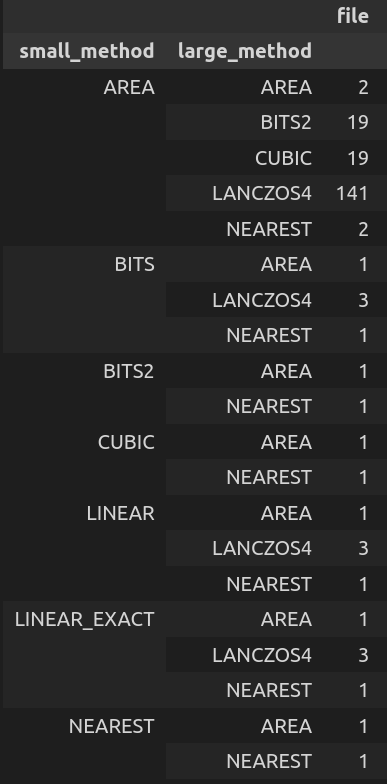

Source data for this figure (header and first rows):
file, size, small_method, small_t, small_size, large_method, large_t, psnr
./samples//cat3.jpg, (320, 512, 3), AREA, 0.0007367, (80, 128, 3), LANCZOS4, 0.00335, 36.59
./samples//cat2.jpg, (960, 640, 3), AREA, 0.001737, (240, 160, 3), LANCZOS4, 0.01283, 39.91
./samples//art.png, (704, 448, 3), AREA, 0.0007718, (176, 112, 3), LANCZOS4, 0.005673, 20.62
./samples/textures/1.2.12(1).tiff, (512, 512, 3), AREA, 0.0005834, (128, 128, 3), LANCZOS4, 0.007826, 16.14
./samples/textures/1.2.13(1).tiff, (512, 512, 3), AREA, 0.0005682, (128, 128, 3), LANCZOS4, 0.003226, 17.35
./samples/textures/1.4.01.tiff, (1024, 1024, 3), AREA, 0.003775, (256, 256, 3), LANCZOS4, 0.01623, 27.92
./samples/textures/1.5.07.tiff, (512, 512, 3), AREA, 0.0007322, (128, 128, 3), LANCZOS4, 0.002962, 23.5
./samples/textures/1.3.04.tiff, (1024, 1024, 3), AREA, 0.002012, (256, 256, 3), LANCZOS4, 0.01675, 21.52
./samples/textures/1.4.10.tiff, (1024, 1024, 3), AREA, 0.002117, (256, 256, 3), LANCZOS4, 0.01515, 24.02
./samples/textures/texmos1.p512.tiff, (512, 512, 3), AREA, 0.0005188, (128, 128, 3), BITS2, 0.0008261, 14.06
./samples/textures/texmos1.p512.tiff, (512, 512, 3), AREA, 0.0005188, (128, 128, 3), CUBIC, 0.0008123, 14.06
./samples/textures/texmos2.p512.tiff, (512, 512, 3), AREA, 0.0005658, (128, 128, 3), BITS2, 0.0008457, 14
./samples/textures/texmos2.p512.tiff, (512, 512, 3), AREA, 0.0005658, (128, 128, 3), CUBIC, 0.0008187, 14
./samples/textures/1.5.03(1).tiff, (512, 512, 3), AREA, 0.0005133, (128, 128, 3), LANCZOS4, 0.003468, 26.16
./samples/textures/1.5.03(2).tiff, (512, 512, 3), AREA, 0.0005202, (128, 128, 3), LANCZOS4, 0.00435, 26.16
./samples/textures/1.2.11.tiff, (512, 512, 3), AREA, 0.0005856, (128, 128, 3), LANCZOS4, 0.006209, 15.11
./samples/textures/1.4.08.tiff, (1024, 1024, 3), AREA, 0.002561, (256, 256, 3), LANCZOS4, 0.01214, 32.74
./samples/textures/1.3.06.tiff, (1024, 1024, 3), AREA, 0.00209, (256, 256, 3), LANCZOS4, 0.01531, 24.57
./samples/textures/1.2.03.tiff, (512, 512, 3), AREA, 0.0005298, (128, 128, 3), LANCZOS4, 0.002939, 14.07
./samples/textures/1.3.13.tiff, (1024, 1024, 3), AREA, 0.00211, (256, 256, 3), LANCZOS4, 0.01171, 27.67
./samples/textures/1.5.04.tiff, (512, 512, 3), AREA, 0.0005691, (128, 128, 3), LANCZOS4, 0.005163, 22.97
./samples/textures/1.2.09.tiff, (512, 512, 3), AREA, 0.00052, (128, 128, 3), BITS2, 0.0008287, 14.57
./samples/textures/1.2.09.tiff, (512, 512, 3), AREA, 0.00052, (128, 128, 3), CUBIC, 0.0008168, 14.57
./samples/textures/1.2.05.tiff, (512, 512, 3), AREA, 0.0005221, (128, 128, 3), LANCZOS4, 0.002906, 15.24
./samples/textures/1.1.07.tiff, (512, 512, 3), AREA, 0.0006263, (128, 128, 3), LANCZOS4, 0.002997, 22.58
./samples/textures/1.2.02.tiff, (512, 512, 3), AREA, 0.0005195, (128, 128, 3), LANCZOS4, 0.003031, 16.6
./samples/textures/texmos2.s512.tiff, (512, 512, 3), AREA, 0.0005214, (128, 128, 3), AREA, 0.0002666, 361.2
./samples/textures/texmos2.s512.tiff, (512, 512, 3), AREA, 0.0005214, (128, 128, 3), NEAREST, 0.0002604, 361.2
./samples/textures/texmos2.s512.tiff, (512, 512, 3), BITS, 0.0002325, (128, 128, 3), AREA, 0.0003145, 361.2
./samples/textures/texmos2.s512.tiff, (512, 512, 3), BITS, 0.0002325, (128, 128, 3), NEAREST, 0.0003898, 361.2
./samples/textures/texmos2.s512.tiff, (512, 512, 3), BITS2, 0.000309, (128, 128, 3), AREA, 0.00033, 361.2
./samples/textures/texmos2.s512.tiff, (512, 512, 3), BITS2, 0.000309, (128, 128, 3), NEAREST, 0.0002646, 361.2
./samples/textures/texmos2.s512.tiff, (512, 512, 3), CUBIC, 0.0002334, (128, 128, 3), AREA, 0.000334, 361.2
./samples/textures/texmos2.s512.tiff, (512, 512, 3), CUBIC, 0.0002334, (128, 128, 3), NEAREST, 0.0002823, 361.2
./samples/textures/texmos2.s512.tiff, (512, 512, 3), LINEAR, 0.0001335, (128, 128, 3), AREA, 0.0002618, 361.2
./samples/textures/texmos2.s512.tiff, (512, 512, 3), LINEAR, 0.0001335, (128, 128, 3), NEAREST, 0.0002675, 361.2
./samples/textures/texmos2.s512.tiff, (512, 512, 3), LINEAR_EXACT, 0.0002465, (128, 128, 3), AREA, 0.0003593, 361.2
./samples/textures/texmos2.s512.tiff, (512, 512, 3), LINEAR_EXACT, 0.0002465, (128, 128, 3), NEAREST, 0.0002642, 361.2
./samples/textures/texmos2.s512.tiff, (512, 512, 3), NEAREST, 7.152557373046875e-05, (128, 128, 3), AREA, 0.0002663, 361.2
./samples/textures/texmos2.s512.tiff, (512, 512, 3), NEAREST, 7.152557373046875e-05, (128, 128, 3), NEAREST, 0.0003865, 361.2
./samples/textures/1.2.11(1).tiff, (512, 512, 3), AREA, 0.0005825, (128, 128, 3), LANCZOS4, 0.002932, 15.11
./samples/textures/1.3.11.tiff, (1024, 1024, 3), AREA, 0.002026, (256, 256, 3), LANCZOS4, 0.01451, 28.3
./samples/textures/1.1.01.tiff, (512, 512, 3), AREA, 0.0006189, (128, 128, 3), LANCZOS4, 0.002904, 17.15
./samples/textures/1.5.06.tiff, (512, 512, 3), AREA, 0.0005202, (128, 128, 3), LANCZOS4, 0.002905, 31.94
./samples/textures/1.5.04(2).tiff, (512, 512, 3), AREA, 0.00056, (128, 128, 3), LANCZOS4, 0.002905, 22.97
./samples/textures/1.1.08.tiff, (512, 512, 3), AREA, 0.000859, (128, 128, 3), BITS2, 0.0008194, 27.58
./samples/textures/1.1.08.tiff, (512, 512, 3), AREA, 0.000859, (128, 128, 3), CUBIC, 0.0008152, 27.58
./samples/textures/1.1.12.tiff, (512, 512, 3), AREA, 0.0005987, (128, 128, 3), LANCZOS4, 0.005575, 23.88
./samples/textures/1.3.10.tiff, (1024, 1024, 3), AREA, 0.002243, (256, 256, 3), LANCZOS4, 0.01188, 30.35
./samples/textures/1.2.10(1).tiff, (512, 512, 3), AREA, 0.0005391, (128, 128, 3), LANCZOS4, 0.002981, 15.26
./samples/textures/1.1.04.tiff, (512, 512, 3), AREA, 0.0005512, (128, 128, 3), LANCZOS4, 0.00296, 21.24
./samples/textures/1.2.07.tiff, (512, 512, 3), AREA, 0.0005751, (128, 128, 3), LANCZOS4, 0.002986, 14.12
./samples/textures/1.4.11.tiff, (1024, 1024, 3), AREA, 0.002114, (256, 256, 3), BITS2, 0.002157, 21.51
./samples/textures/1.4.11.tiff, (1024, 1024, 3), AREA, 0.002114, (256, 256, 3), CUBIC, 0.00218, 21.51
./samples/textures/1.5.02(1).tiff, (512, 512, 3), BITS, 0.0002444, (128, 128, 3), LANCZOS4, 0.002974, 17.39
./samples/textures/1.5.02(1).tiff, (512, 512, 3), LINEAR, 0.0001302, (128, 128, 3), LANCZOS4, 0.003069, 17.39
./samples/textures/1.5.02(1).tiff, (512, 512, 3), LINEAR_EXACT, 0.000258, (128, 128, 3), LANCZOS4, 0.003151, 17.39
./samples/textures/1.3.05.tiff, (1024, 1024, 3), AREA, 0.002125, (256, 256, 3), LANCZOS4, 0.01555, 22.82
./samples/textures/1.5.01.tiff, (512, 512, 3), AREA, 0.0005291, (128, 128, 3), LANCZOS4, 0.003096, 31.1
./samples/textures/1.4.09.tiff, (1024, 1024, 3), AREA, 0.002264, (256, 256, 3), LANCZOS4, 0.01163, 23.73
... 144 more rows
